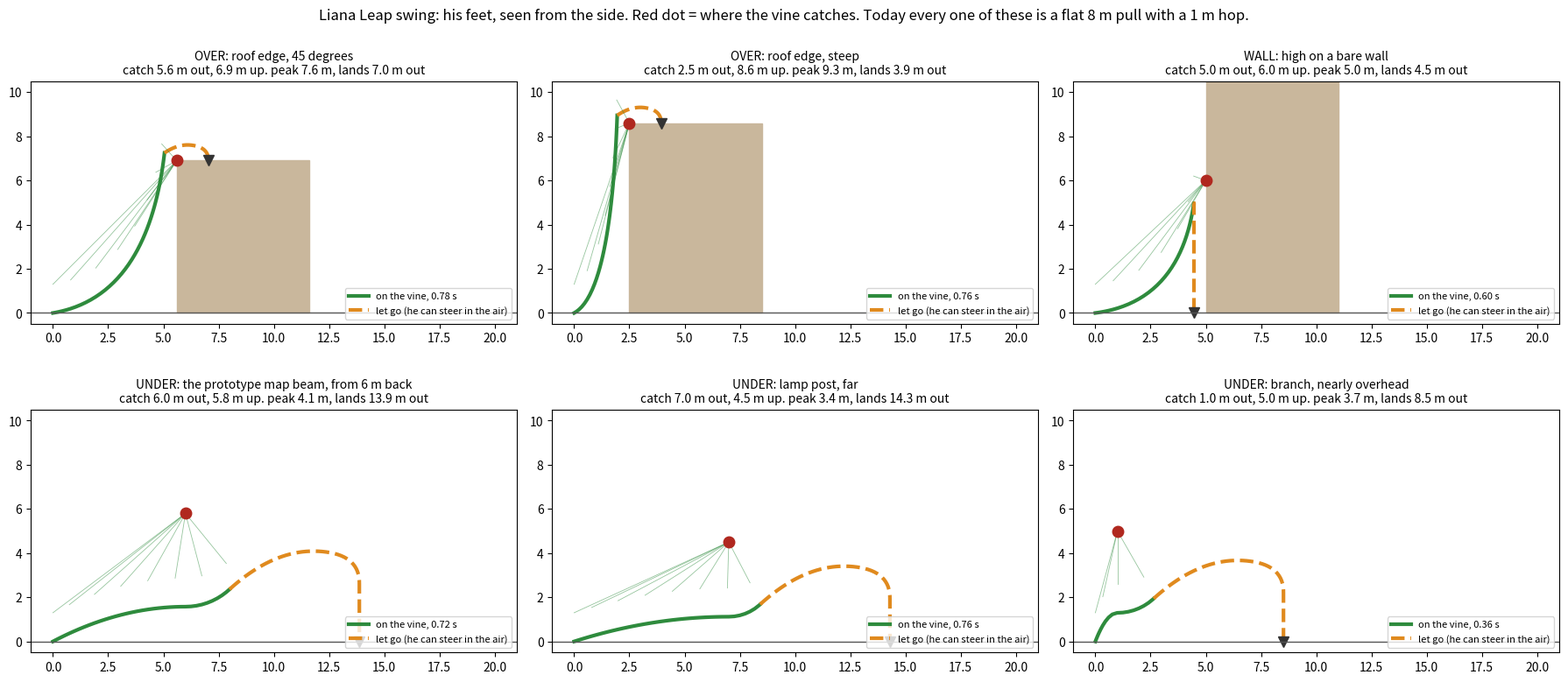

Generate this figure with matplotlib: (Note: this script raises an exception after producing the figure.)
"""The Liana Leap swing, in the plane through him and the catch: x along the ground toward it, y up, from his feet.
A line for line port of Core.PaeteSwing.Plan, so the paths can be seen before they are played."""
import math, sys
import matplotlib
matplotlib.use("Agg")
import matplotlib.pyplot as plt

G = 20.0
STEP = 0.02
MAX_STEPS = 110
CHEST = 1.3
STAND_OFF = 0.55
OVER_CLEAR = 0.35
START_SPEED, TOP_SPEED, SPEED_GAIN = 5.0, 13.0, 55.0
OVER_FLING_X, OVER_FLING_Y, OVER_HOLD = 5.5, 4.0, 0.28
WALL_FLING_Y = 2.0
UNDER_ROPE, UNDER_MIN_ROPE, UNDER_LET_GO = 0.65, 1.5, 0.75
UNDER_SPEED = 12.5
UNDER_HOLD = 1.2
MAX_FLING_Y = 9.0
OVER, WALL, UNDER = 1, 2, 3


def plan(kind, ax, ay):
    """A curve from his feet round a corner to (ex, ey). UNDER carries on from there in an arc on the vines."""
    rope = 0.0
    if kind == UNDER:
        over = ay - CHEST
        rope = max(UNDER_MIN_ROPE, over * UNDER_ROPE)
        ex, ey = ax, over - rope
        cx, cy = ax * 0.5, ey
        top = UNDER_SPEED
    else:
        ex = max(0.0, ax - STAND_OFF)
        ey = ay + OVER_CLEAR if kind == OVER else max(0.3, ay - 1.1)
        cx, cy = ex * 0.85, ey * 0.10
        top = TOP_SPEED
    xs, ys = [0.0], [0.0]
    t = u = 0.0
    while u < 1.0 and len(xs) < MAX_STEPS:
        t += STEP
        speed = min(top, START_SPEED + SPEED_GAIN * t)
        dx = 2 * (1 - u) * cx + 2 * u * (ex - cx)
        dy = 2 * (1 - u) * cy + 2 * u * (ey - cy)
        u = min(1.0, u + speed * STEP / max(0.5, math.hypot(dx, dy)))
        xs.append(2 * (1 - u) * u * cx + u * u * ex)
        ys.append(2 * (1 - u) * u * cy + u * u * ey)
    swung = 0.0
    while kind == UNDER and swung < UNDER_LET_GO and len(xs) < MAX_STEPS:
        t += STEP
        swung = min(UNDER_LET_GO, swung + min(top, START_SPEED + SPEED_GAIN * t) * STEP / rope)
        xs.append(ex + rope * math.sin(swung))
        ys.append(ey + rope * (1 - math.cos(swung)))
    if kind == OVER: return xs, ys, OVER_FLING_X, OVER_FLING_Y, OVER_HOLD
    if kind == WALL: return xs, ys, 0.0, WALL_FLING_Y, 0.0
    speed = min(top, START_SPEED + SPEED_GAIN * t)
    lift = min(MAX_FLING_Y, speed * math.sin(swung))
    return xs, ys, speed * math.cos(swung), lift, UNDER_HOLD * lift / G


def after(xs, ys, fx, fy, hold, floor_at):
    """What the motor does with him once the vine lets go: the carry held, then friction, gravity throughout."""
    x, y, vx, vy, t = xs[-1], ys[-1], fx, fy, 0.0
    ox, oy = [x], [y]
    while t < 3.0:
        t += STEP
        if t > hold: vx = max(0.0, vx - 30.0 * STEP)
        vy -= G * STEP
        x += vx * STEP; y += vy * STEP
        ground = floor_at(x)
        if y <= ground and vy < 0: ox.append(x); oy.append(ground); break
        ox.append(x); oy.append(y)
    return ox, oy


cases = [
    ("OVER: roof edge, 45 degrees", OVER, 5.6, 6.9, True),
    ("OVER: roof edge, steep", OVER, 2.5, 8.6, True),
    ("WALL: high on a bare wall", WALL, 5.0, 6.0, None),
    ("UNDER: the prototype map beam, from 6 m back", UNDER, 6.0, 5.8, False),
    ("UNDER: lamp post, far", UNDER, 7.0, 4.5, False),
    ("UNDER: branch, nearly overhead", UNDER, 1.0, 5.0, False),
]
fig, axes = plt.subplots(2, 3, figsize=(18, 8.2))
for (name, kind, ax_, ay_, lip), a in zip(cases, axes.flat):
    xs, ys, fx, fy, hold = plan(kind, ax_, ay_)
    if lip is True:
        a.fill([ax_, ax_ + 6, ax_ + 6, ax_], [0, 0, ay_, ay_], color="#c9b79c")
        floor = lambda x, ax_=ax_, ay_=ay_: ay_ if x > ax_ else 0.0
    elif lip is None:
        a.fill([ax_, ax_ + 6, ax_ + 6, ax_], [0, 0, 10.5, 10.5], color="#c9b79c")
        floor = lambda x: 0.0
    else:
        floor = lambda x: 0.0
    ox, oy = after(xs, ys, fx, fy, hold, floor)
    secs = (len(xs) - 1) * STEP
    a.plot(xs, ys, color="#2e8b3d", lw=3, label="on the vine, %.2f s" % secs)
    a.plot(ox, oy, color="#e08a1e", lw=3, ls="--", label="let go (he can steer in the air)")
    for i in range(0, len(xs), 5):
        a.plot([xs[i], ax_], [ys[i] + CHEST, ay_], color="#2e8b3d", lw=.6, alpha=.5)
    a.plot([ax_], [ay_], "o", color="#b0281f", ms=9)
    a.plot([ox[-1]], [oy[-1]], "v", color="#333", ms=9)
    a.axhline(0, color="#555", lw=1)
    a.set_title("%s\ncatch %.1f m out, %.1f m up. peak %.1f m, lands %.1f m out" % (name, ax_, ay_, max(ys + oy), ox[-1]), fontsize=10)
    a.set_aspect("equal"); a.set_xlim(-1, 21); a.set_ylim(-.5, 10.5); a.legend(loc="lower right", fontsize=8)
    print(name, "vine %.2fs" % secs, "peak %.2f" % max(ys + oy), "lands x=%.2f" % ox[-1], "fling %.1f %.1f" % (fx, fy), "n", len(xs))
fig.suptitle("Liana Leap swing: his feet, seen from the side. Red dot = where the vine catches. Today every one of these is a flat 8 m pull with a 1 m hop.", fontsize=12)
fig.tight_layout()
fig.savefig(sys.argv[1], dpi=110)
